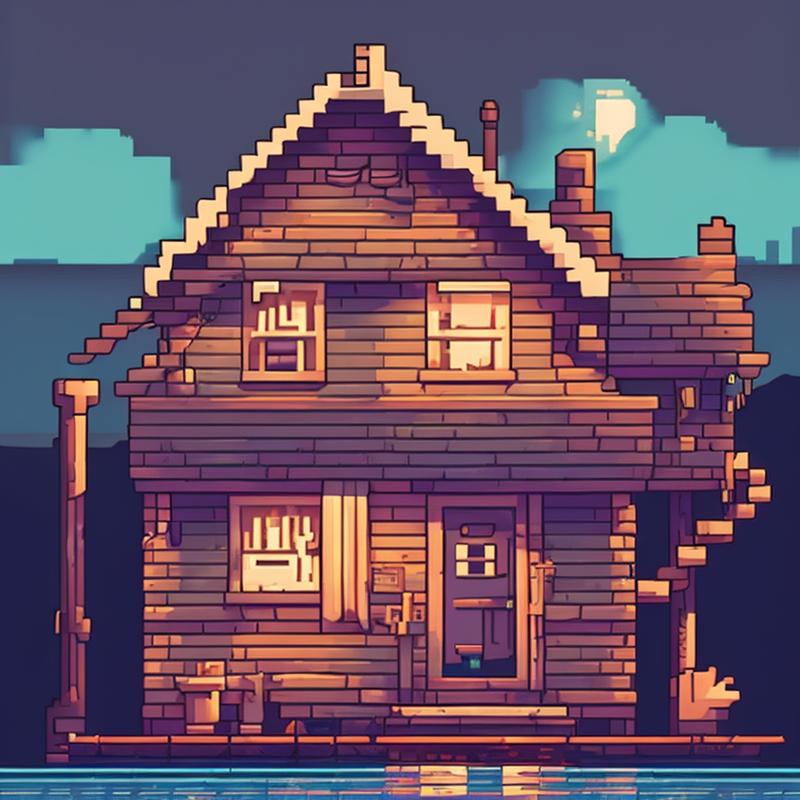
Generation parameters embedded in this image by AUTOMATIC1111 Stable Diffusion web UI or a fork of it (Forge, ...) (PNG 'parameters' text chunk):
house,night,wathet blue,pixelart style,pixelart,
Steps: 20, Sampler: DPM++ 2M Karras, CFG scale: 7, Seed: 3692504853, Size: 800x800, Model hash: 333825e530, Model: pixhell_v20, Clip skip: 2, Version: v1.8.0